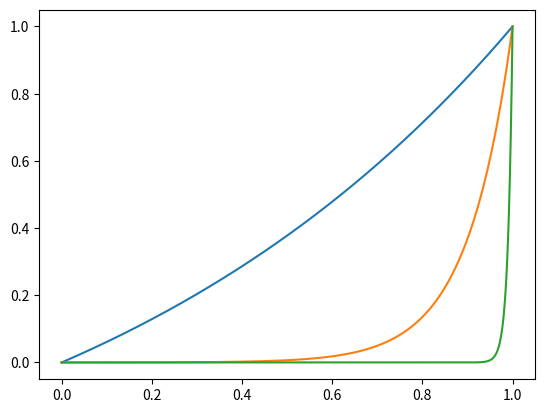

Reproduce this figure in Python.
# -*- coding: utf-8 -*-
"""
Created on Mon Sep 14 09:19:42 2020

@author: Jesse
@title: Exercise 6
"""

import math
import numpy as np
import matplotlib.pyplot as plt

# a
def v(x, mu, exp):
    return [1-np.exp(x/mu), 1-np.exp(1/mu), (1-np.exp(x/mu))/(1-np.exp(1/mu))]

# b
x_list = np.linspace(0, 1, 50)
mu = 1e-3

for x in x_list:
    print(v(x, mu, math.exp))
    print(v(x, mu, np.exp))

# c
x = np.linspace(0, 1, 10000)
plt.plot(x, v(x, 1, np.exp)[2])
plt.plot(x, v(x, 0.1, np.exp)[2])
plt.plot(x, v(x, 0.01, np.exp)[2])
plt.show()